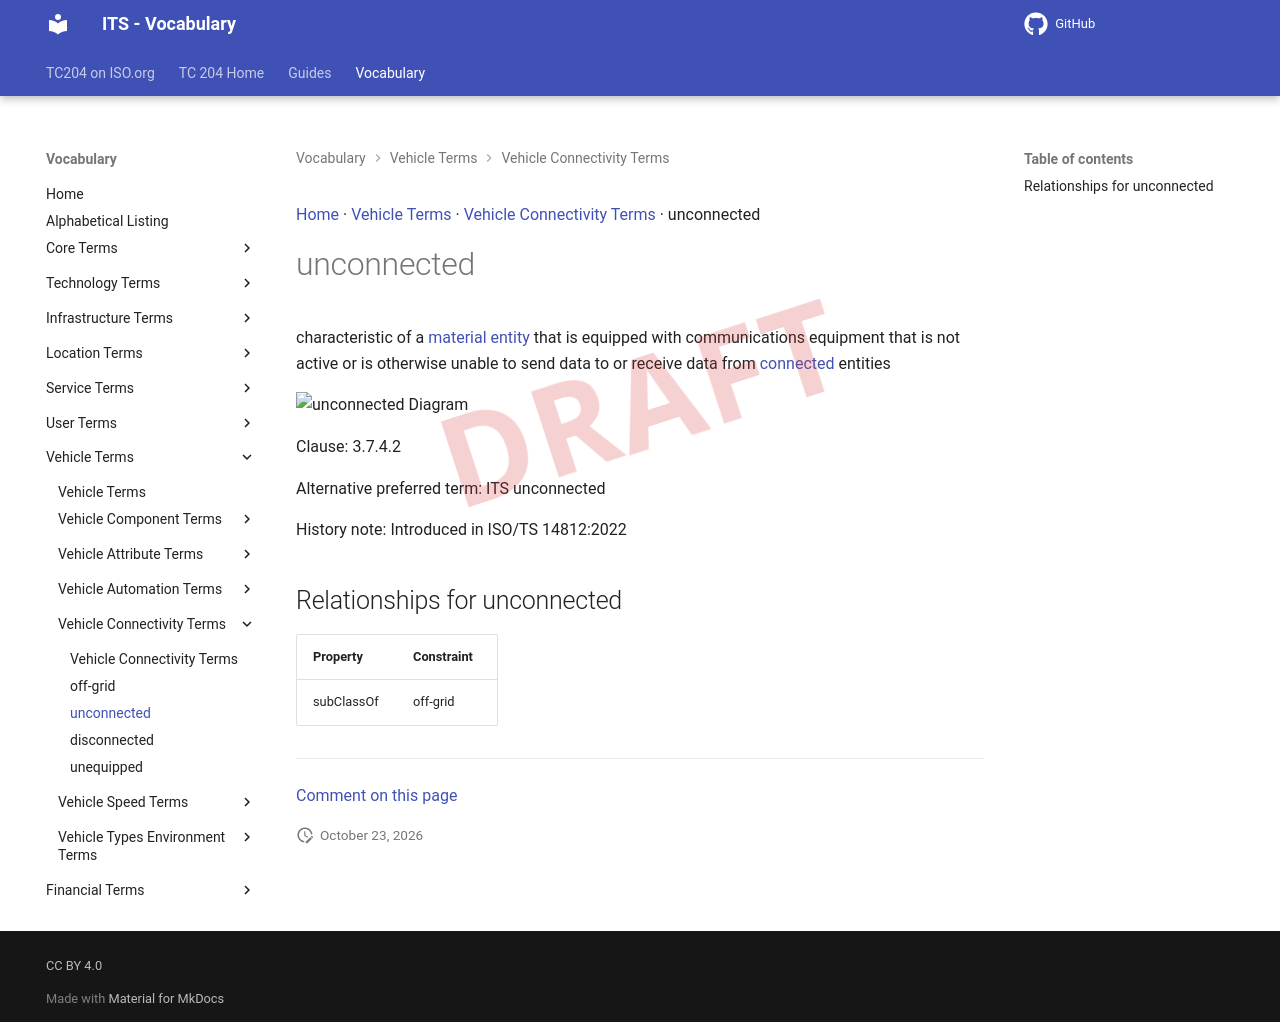

repository: ISO-TC204/iso14812 · page: v1.1.2-alpha.5/terms/unconnected/index.html · generator: mkdocs

[Home](../index.md) · [Vehicle Terms](groups/Vehicle Terms.md) · [Vehicle Connectivity Terms](patterns/Vehicle Connectivity Terms.md) · unconnected

# unconnected

<div class="draft4-watermark" aria-hidden="true"></div>

characteristic of a [material entity](material entity.md) that is equipped with communications equipment that is not active or is otherwise unable to send data to or receive data from [connected](connected.md) entities

<object type="image/svg+xml" data="../../diagrams/unconnected.dot.svg">
    <img alt="unconnected Diagram" src="../../diagrams/unconnected.dot.png" /> <!-- Fallback for non-SVG browsers -->
</object>

Clause: 3.7.4.2

Alternative preferred term: ITS unconnected

History note: Introduced in ISO/TS 14812:2022

## Relationships for unconnected

| Property | Constraint |
| --- | --- |
| subClassOf | off-grid |


---

[Comment on this page](https://github.com/ISO-TC204/iso14812/issues/new?template=page-feedback.yml&title=%5BPage+feedback%5D+unconnected&page-title=unconnected&page-path=terms%2Funconnected.md)
